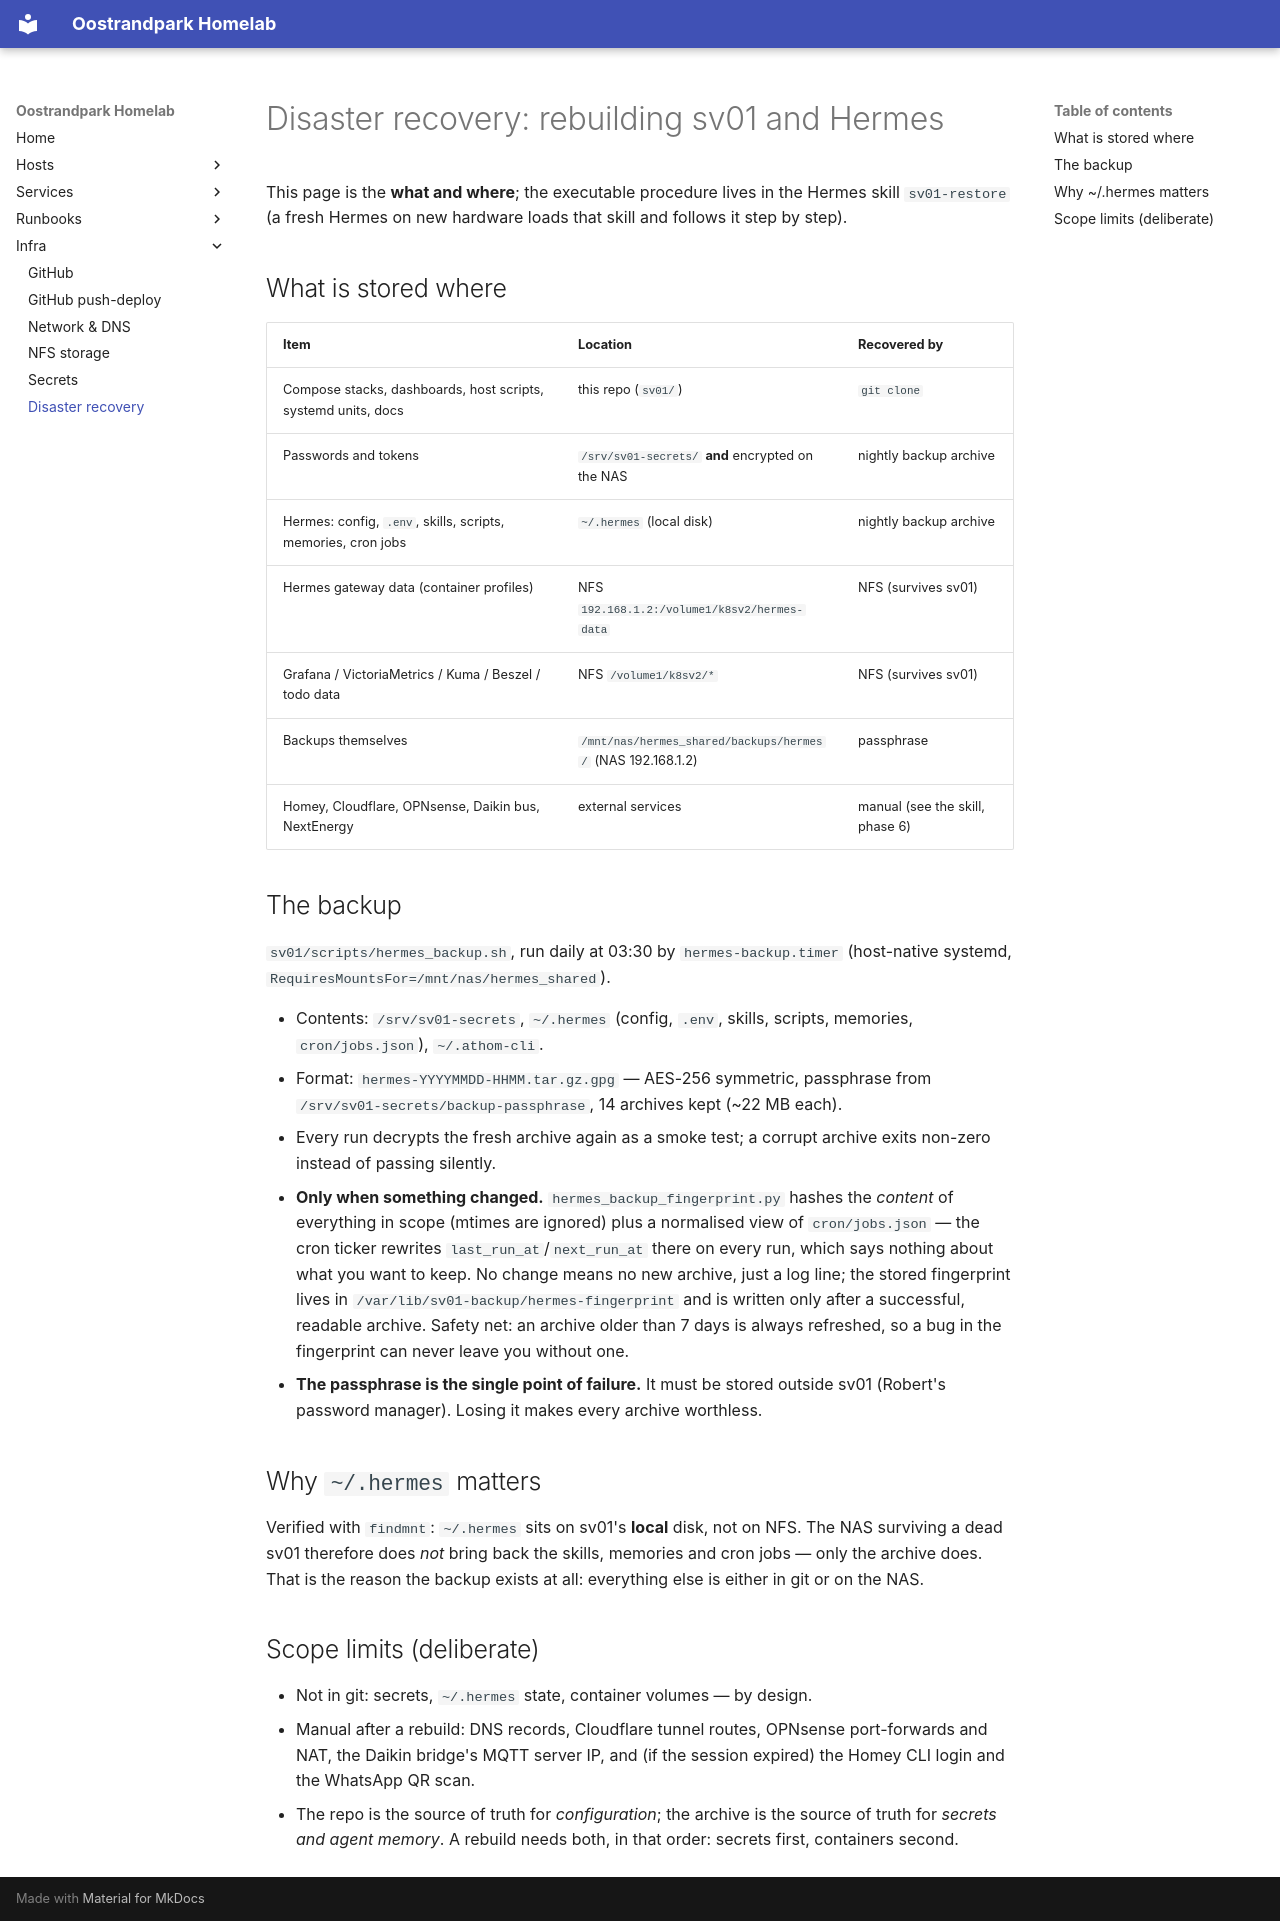

repository: RKruit/k3s-gitops · page: infra/disaster-recovery/index.html · generator: mkdocs

---
title: Disaster recovery
type: infra
description: "What lives where (git vs NFS vs encrypted backup) and how sv01 + Hermes are rebuilt on new hardware; the nightly hermes-backup archive and its passphrase."
related: [infra/secrets.md, infra/nfs-storage.md]
---

# Disaster recovery: rebuilding sv01 and Hermes

This page is the **what and where**; the executable procedure lives in the Hermes
skill `sv01-restore` (a fresh Hermes on new hardware loads that skill and follows
it step by step).

## What is stored where

| Item | Location | Recovered by |
|---|---|---|
| Compose stacks, dashboards, host scripts, systemd units, docs | this repo (`sv01/`) | `git clone` |
| Passwords and tokens | `/srv/sv01-secrets/` **and** encrypted on the NAS | nightly backup archive |
| Hermes: config, `.env`, skills, scripts, memories, cron jobs | `~/.hermes` (local disk) | nightly backup archive |
| Hermes gateway data (container profiles) | NFS `192.168.1.2:/volume1/k8sv2/hermes-data` | NFS (survives sv01) |
| Grafana / VictoriaMetrics / Kuma / Beszel / todo data | NFS `/volume1/k8sv2/*` | NFS (survives sv01) |
| Backups themselves | `/mnt/nas/hermes_shared/backups/hermes/` (NAS 192.168.1.2) | passphrase |
| Homey, Cloudflare, OPNsense, Daikin bus, NextEnergy | external services | manual (see the skill, phase 6) |

## The backup

`sv01/scripts/hermes_backup.sh`, run daily at 03:30 by `hermes-backup.timer`
(host-native systemd, `RequiresMountsFor=/mnt/nas/hermes_shared`).

- Contents: `/srv/sv01-secrets`, `~/.hermes` (config, `.env`, skills, scripts,
  memories, `cron/jobs.json`), `~/.athom-cli`.
- Format: `hermes-YYYYMMDD-HHMM.tar.gz.gpg` — AES-256 symmetric, passphrase from
  `/srv/sv01-secrets/backup-passphrase`, 14 archives kept (~22 MB each).
- Every run decrypts the fresh archive again as a smoke test; a corrupt archive
  exits non-zero instead of passing silently.
- **Only when something changed.** `hermes_backup_fingerprint.py` hashes the
  *content* of everything in scope (mtimes are ignored) plus a normalised view
  of `cron/jobs.json` — the cron ticker rewrites `last_run_at`/`next_run_at`
  there on every run, which says nothing about what you want to keep. No
  change means no new archive, just a log line; the stored fingerprint lives in
  `/var/lib/sv01-backup/hermes-fingerprint` and is written only after a
  successful, readable archive. Safety net: an archive older than 7 days is
  always refreshed, so a bug in the fingerprint can never leave you without one.
- **The passphrase is the single point of failure.** It must be stored outside
  sv01 (Robert's password manager). Losing it makes every archive worthless.

## Why `~/.hermes` matters

Verified with `findmnt`: `~/.hermes` sits on sv01's **local** disk, not on
NFS. The NAS surviving a dead sv01 therefore does *not* bring back the skills,
memories and cron jobs — only the archive does. That is the reason the backup
exists at all: everything else is either in git or on the NAS.

## Scope limits (deliberate)

- Not in git: secrets, `~/.hermes` state, container volumes — by design.
- Manual after a rebuild: DNS records, Cloudflare tunnel routes, OPNsense
  port-forwards and NAT, the Daikin bridge's MQTT server IP, and (if the session
  expired) the Homey CLI login and the WhatsApp QR scan.
- The repo is the source of truth for *configuration*; the archive is the source
  of truth for *secrets and agent memory*. A rebuild needs both, in that order:
  secrets first, containers second.
